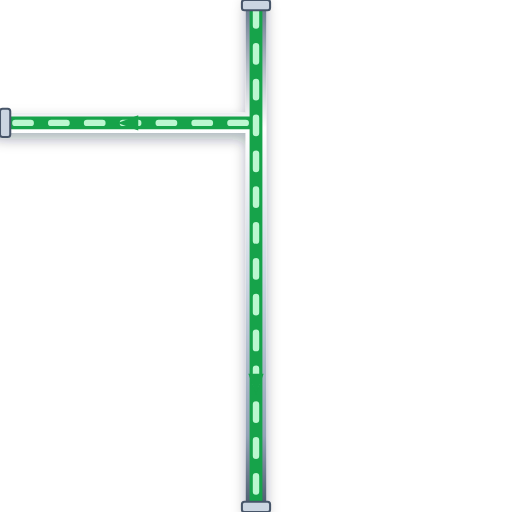
t = 0.00 s
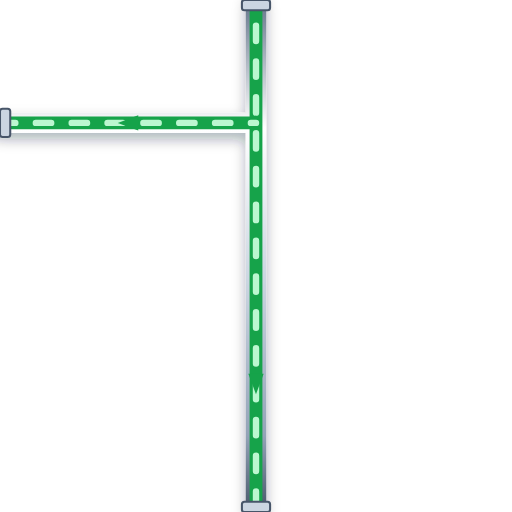
t = 0.20 s
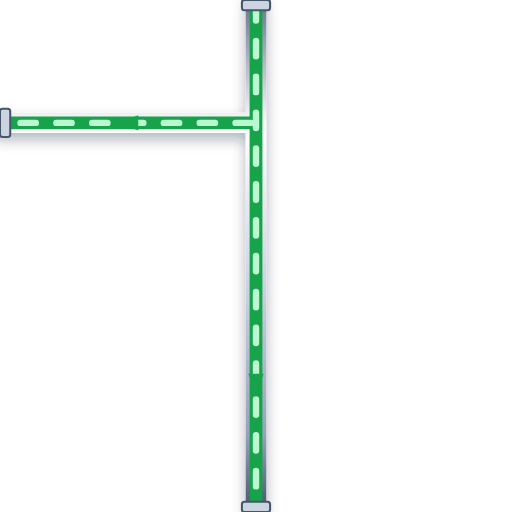
t = 0.40 s
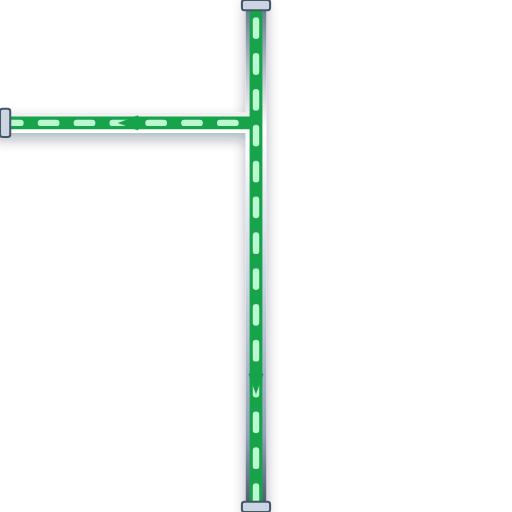
t = 0.60 s

The animated SVG that drew these frames (rendered in a browser with its animation timeline set to each time). Animation: 1 CSS @keyframes rule; one cycle of 0.80 s, repeats indefinitely.

<svg xmlns="http://www.w3.org/2000/svg" viewBox="0 0 200 200" width="200" height="200">
  <defs>
    <style>
      @keyframes p-flow-anim {
        from { stroke-dashoffset: 24; } to { stroke-dashoffset: 0; }
      }
      .anim-p-flow {
        stroke-dasharray: 6 8;
        animation: p-flow-anim 0.8s linear infinite;
      }
    </style>
    <filter id="ssPipeShadow" x="-15%" y="-15%" width="130%" height="130%">
      <feDropShadow dx="0" dy="2.5" stdDeviation="2.5" flood-color="#0f172a" flood-opacity="0.32" />
    </filter>
    <linearGradient id="ssPipeGradH" x1="0%" y1="0%" x2="0%" y2="100%">
      <stop offset="0%" stop-color="#64748b" /><stop offset="25%" stop-color="#ffffff" />
      <stop offset="55%" stop-color="#cbd5e1" /><stop offset="85%" stop-color="#94a3b8" /><stop offset="100%" stop-color="#475569" />
    </linearGradient>
  </defs>

  <!-- Stainless Steel 316 Outer Casing (8px with 3D Drop Shadow) -->
  <path d="M 100 0 L 100 200 M 100 48 L 0 48" stroke="url(#ssPipeGradH)" stroke-width="8" fill="none" stroke-linecap="round" stroke-linejoin="round" filter="url(#ssPipeShadow)"/>

  <!-- Process Fluid Core (5px) -->
  <path d="M 100 0 L 100 200 M 100 48 L 0 48" stroke="#16A34A" stroke-width="5" fill="none" stroke-linecap="round" stroke-linejoin="round"/>

  <!-- Animated Fluid Flow Stream Dashes (2.5px) -->
  <path d="M 100 0 L 100 200 M 100 48 L 0 48" stroke="#BBF7D0" stroke-width="2.5" fill="none" stroke-linejoin="round" stroke-linecap="round" class="anim-p-flow"/>

  <!-- Directional Flow Arrow -->
  <polygon points="97,146 100,154 103,146" fill="#16A34A" /> <polygon points="54,45 46,48 54,51" fill="#16A34A" />

  <!-- ANSI Flange Connection Collars -->
  <rect x="94.5" y="0" width="11" height="4" rx="1" fill="#cbd5e1" stroke="#475569" stroke-width="0.8"/>
  <rect x="94.5" y="196" width="11" height="4" rx="1" fill="#cbd5e1" stroke="#475569" stroke-width="0.8"/>
  <rect x="0" y="42.5" width="4" height="11" rx="1" fill="#cbd5e1" stroke="#475569" stroke-width="0.8"/>
</svg>
